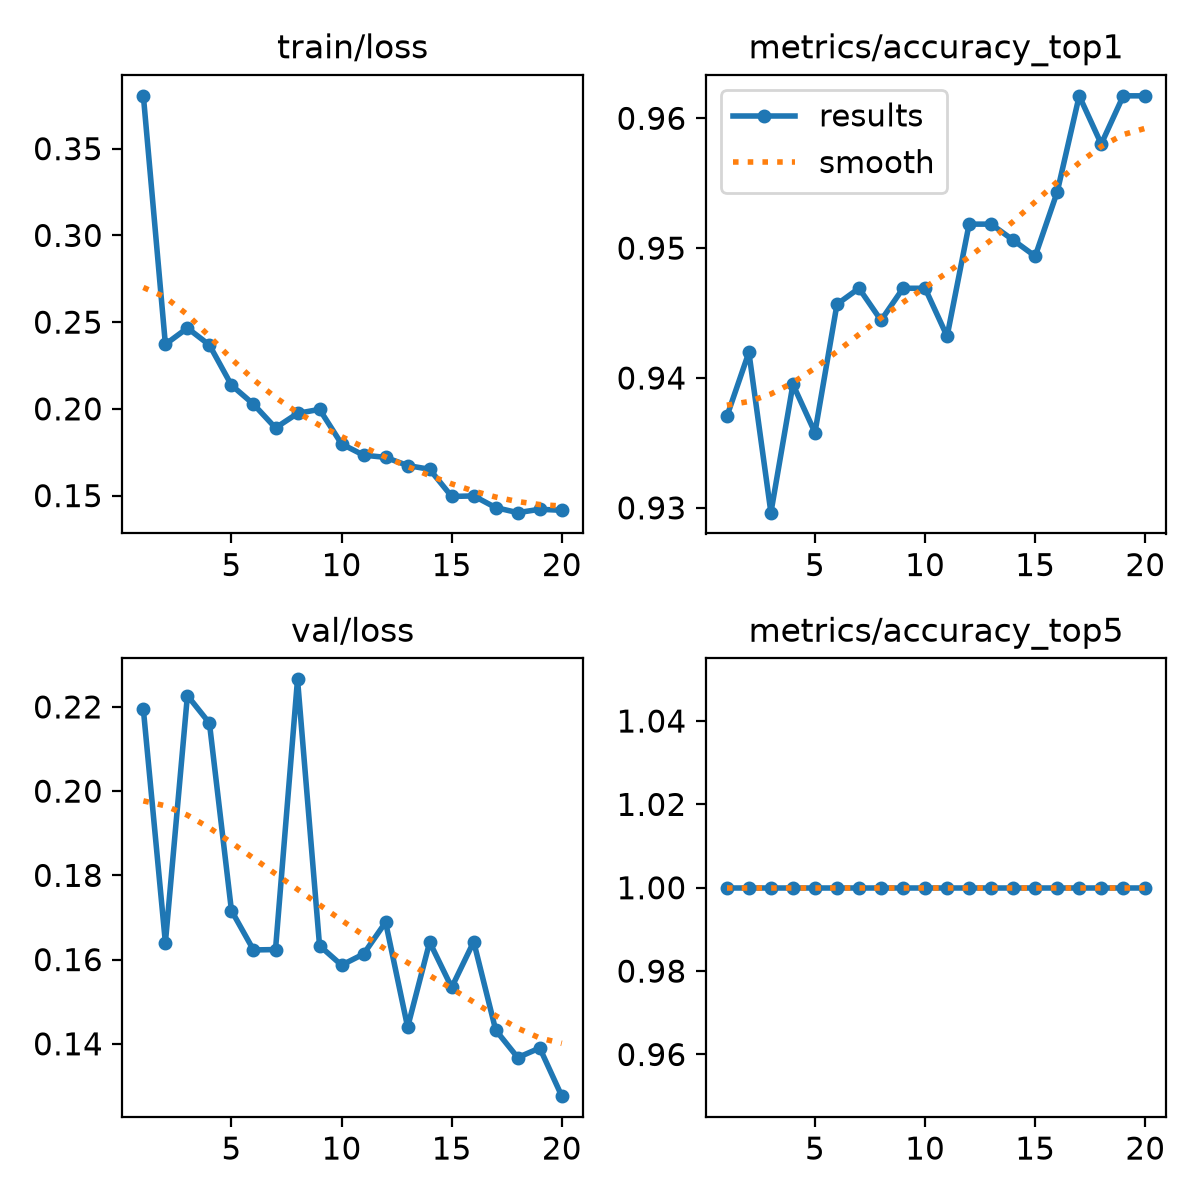

Source data for this figure (header and first rows):
epoch, time, train/loss, metrics/accuracy_top1, metrics/accuracy_top5, val/loss, lr/pg0, lr/pg1, lr/pg2
1, 21.71, 0.3805, 0.937, 1, 0.2194, 0.000551, 0.000551, 0.000551
2, 44.08, 0.2372, 0.942, 1, 0.164, 0.001052, 0.001052, 0.001052
3, 65.9, 0.2466, 0.9296, 1, 0.2227, 0.001498, 0.001498, 0.001498
4, 87.56, 0.2368, 0.9395, 1, 0.2161, 0.001419, 0.001419, 0.001419
5, 109.1, 0.2137, 0.9358, 1, 0.1716, 0.001337, 0.001337, 0.001337
6, 130.9, 0.2027, 0.9457, 1, 0.1623, 0.001254, 0.001254, 0.001254
7, 152.5, 0.189, 0.9469, 1, 0.1624, 0.001172, 0.001172, 0.001172
8, 174.3, 0.1974, 0.9444, 1, 0.2266, 0.001089, 0.001089, 0.001089
9, 195.7, 0.1997, 0.9469, 1, 0.1633, 0.001007, 0.001007, 0.001007
10, 217.5, 0.1798, 0.9469, 1, 0.1587, 0.0009244, 0.0009244, 0.0009244
11, 239.6, 0.1733, 0.9432, 1, 0.1613, 0.0008418, 0.0008418, 0.0008418
12, 261.1, 0.172, 0.9518, 1, 0.1689, 0.0007593, 0.0007593, 0.0007593
13, 283.4, 0.1673, 0.9518, 1, 0.144, 0.0006768, 0.0006768, 0.0006768
14, 309.5, 0.1652, 0.9506, 1, 0.1641, 0.0005943, 0.0005943, 0.0005943
15, 331.8, 0.1495, 0.9494, 1, 0.1534, 0.0005118, 0.0005118, 0.0005118
16, 354, 0.1498, 0.9543, 1, 0.1642, 0.0004293, 0.0004293, 0.0004293
17, 376, 0.1431, 0.9617, 1, 0.1432, 0.0003467, 0.0003467, 0.0003467
18, 398, 0.1402, 0.958, 1, 0.1367, 0.0002642, 0.0002642, 0.0002642
19, 421.3, 0.1421, 0.9617, 1, 0.139, 0.0001817, 0.0001817, 0.0001817
20, 444.6, 0.1415, 0.9617, 1, 0.1276, 9.91865e-05, 9.91865e-05, 9.91865e-05
